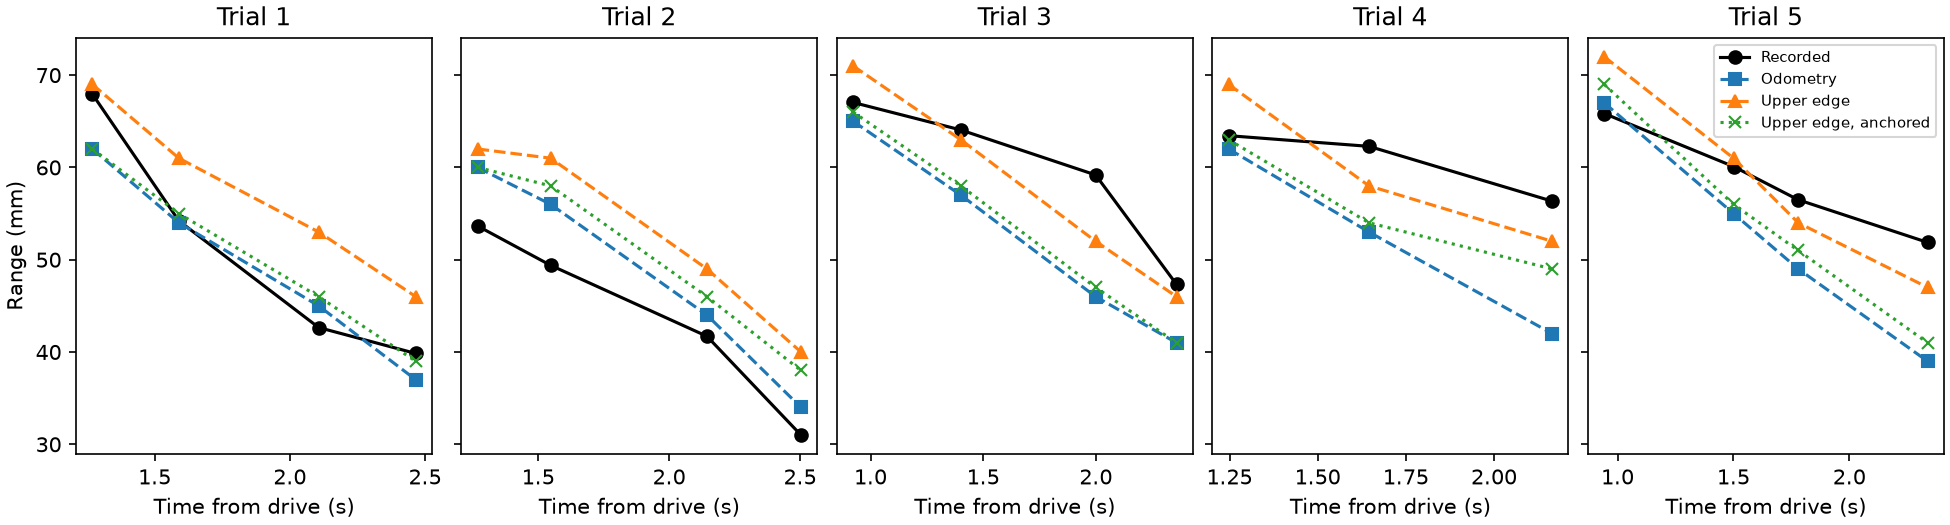

Data behind this chart, as committed beside it:
trial, receipt_s, aligned_s, physical_mm, odom_mm, edge_mm, anchored_edge_mm
1, 1.495, 1.269, 67.95, 62, 69, 62
1, 1.825, 1.589, 54.21, 54, 61, 55
1, 2.333, 2.106, 42.65, 45, 53, 46
1, 2.703, 2.465, 39.84, 37, 46, 39
2, 1.493, 1.268, 53.66, 60, 62, 60
2, 1.913, 1.547, 49.39, 56, 61, 58
2, 2.373, 2.144, 41.7, 44, 49, 46
2, 2.718, 2.503, 31.0, 34, 40, 38
3, 1.185, 0.9227, 67.04, 65, 71, 66
3, 1.637, 1.401, 64.06, 57, 63, 58
3, 2.187, 1.999, 59.19, 46, 52, 47
3, 2.626, 2.358, 47.33, 41, 46, 41
4, 1.488, 1.247, 63.44, 62, 69, 63
4, 1.939, 1.645, 62.28, 53, 58, 54
4, 2.43, 2.164, 56.35, 42, 52, 49
5, 1.123, 0.9424, 65.84, 67, 72, 69
5, 1.676, 1.5, 60.1, 55, 61, 56
5, 2.013, 1.779, 56.49, 49, 54, 51
5, 2.608, 2.337, 51.88, 39, 47, 41
